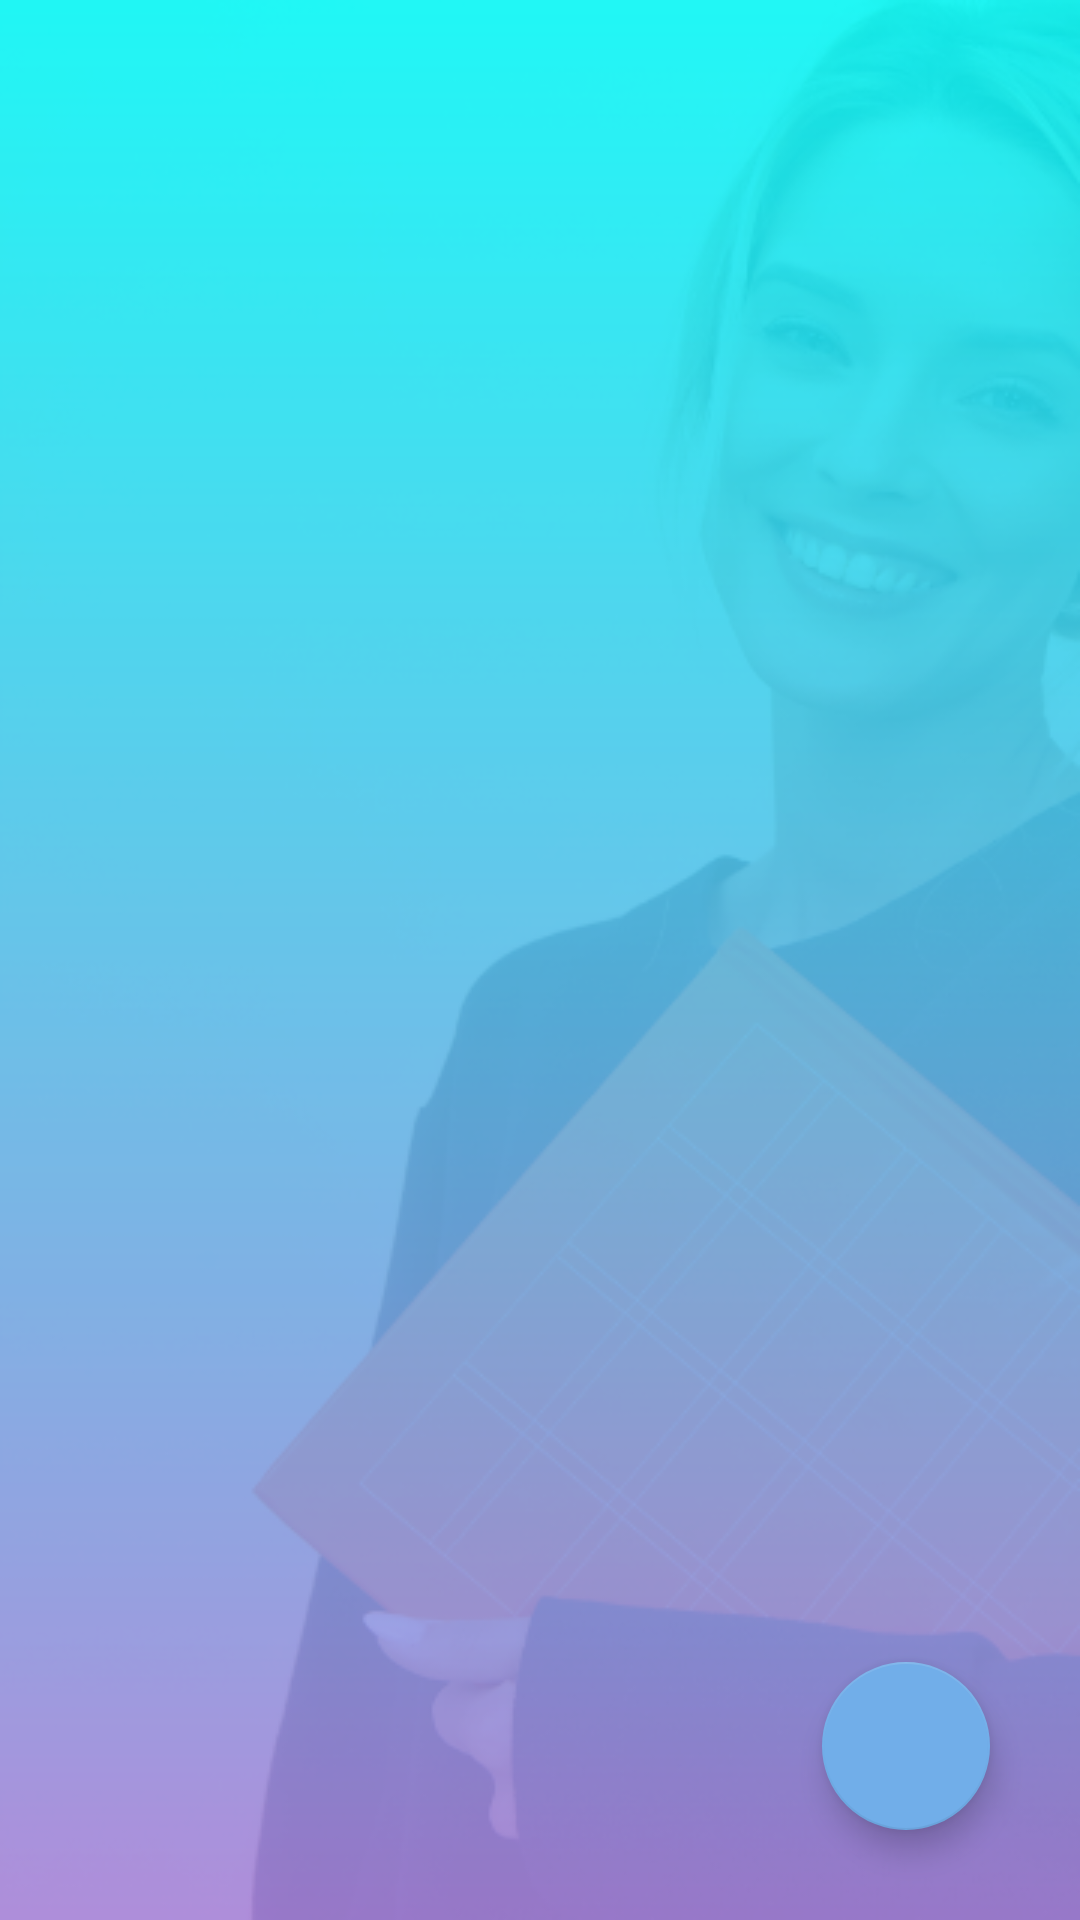

Write the Android layout XML for this screen, with the resource values it uses.
<!-- AndroidManifest.xml: application theme AppTheme -->
<!-- res/layout/activity_note_taking.xml -->
<?xml version="1.0" encoding="utf-8"?>
<androidx.coordinatorlayout.widget.CoordinatorLayout xmlns:android="http://schemas.android.com/apk/res/android"
    xmlns:app="http://schemas.android.com/apk/res-auto"
    xmlns:tools="http://schemas.android.com/tools"
    android:layout_width="match_parent"
    android:background="@drawable/allscreensbg"
    android:layout_height="match_parent"
    tools:context=".noteTaking.NoteTakingActivity">

    <androidx.recyclerview.widget.RecyclerView
        android:id="@+id/recycler_view_note"
        android:layout_width="match_parent"
        android:layout_height="match_parent"
        tools:listitem="@layout/note_item"


        />

    <com.google.android.material.floatingactionbutton.FloatingActionButton
      android:id="@+id/add_fab"
      android:layout_width="wrap_content"
      android:layout_height="wrap_content"
      android:src="@drawable/ic_add_circle_black_24dp"
      android:layout_gravity="bottom|end"
      android:layout_marginBottom="30dp"
      android:layout_marginEnd="30dp"

      />


</androidx.coordinatorlayout.widget.CoordinatorLayout>
<!-- res/layout/note_item.xml (included above) -->
<?xml version="1.0" encoding="utf-8"?>
<LinearLayout xmlns:android="http://schemas.android.com/apk/res/android"
    android:layout_width="match_parent"
    android:layout_height="wrap_content"
    android:layout_marginStart="8dp"
    android:layout_marginTop="8dp"
    android:background="@drawable/todoitembg"
    android:layout_marginEnd="8dp">

    <RelativeLayout
        android:layout_width="wrap_content"
        android:layout_height="140dp"
        android:padding="8dp">



        <TextView
            android:id="@+id/text_view_title"
            android:layout_width="match_parent"
            android:layout_height="wrap_content"
            android:text="Title"
            android:paddingStart="20dp"
            android:paddingEnd="20dp"
            android:textStyle="bold"
            android:layout_alignParentStart="true"
            android:layout_marginTop="20dp"
            android:textAppearance="@style/TextAppearance.AppCompat.Large"

            />
        <TextView
            android:id="@+id/text_view_desc"
            android:layout_width="match_parent"
            android:layout_height="wrap_content"
            android:text="DESCRIPTION"
            android:paddingStart="20dp"
            android:paddingEnd="20dp"
            android:layout_marginTop="10dp"
            android:textStyle="italic"
            android:textAppearance="@style/TextAppearance.AppCompat.Small"
            android:layout_below="@id/text_view_title"

            />

    </RelativeLayout>

</LinearLayout>
<!-- resources referenced by this layout -->
<resources>
  <!-- drawable allscreensbg: png bitmap (drawable-hdpi, 111061 bytes) -->
  <!-- drawable todoitembg: png bitmap (drawable-hdpi, 2762 bytes) -->
  <style name="AppTheme" parent="Theme.AppCompat.Light.NoActionBar">
          
          <item name="colorPrimary">@color/colorPrimary</item>
          <item name="colorPrimaryDark">@color/colorPrimaryDark</item>
          <item name="colorAccent">@color/colorAccent</item>
      </style>
  <color name="colorPrimary">#879EE5</color>
  <color name="colorPrimaryDark">#9792E2</color>
  <color name="colorAccent">#71AEE9</color>
</resources>
